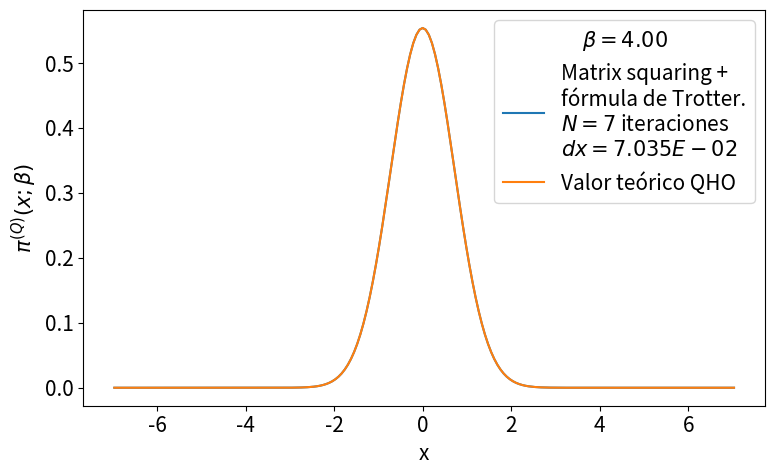

Generate this figure with matplotlib:
# -*- coding: utf-8 -*-
from __future__ import division
import numpy as np
import matplotlib.pyplot as plt
from time import time
import pandas as pd

def rho_free(x,xp,beta):
    """
    Uso: devuelve elemento de matriz dsnsidad para el caso de una partícula libre en un toro infinito.
    """
    return (2.*np.pi*beta)**(-0.5) * np.exp(-(x-xp)**2 / (2 * beta) )

def harmonic_potential(x):
    """Devuelve valor del potencial harmónico para una posición x dada"""
    return 0.5*x**2

def anharmonic_potential(x):
    """Devuelve valor de potencial anharmónico para una posición x dada"""
    return 0.5*x**2 - x**3 + x**4

def QHO_canonical_ensemble(x,beta):
    """
    Uso:    calcula probabilidad teórica cuántica de encontrar al osciladoe armónico 
            (presente en un baño térmico) en la posición x.
    
    Recibe:
        x: float            -> posición
        beta: float         -> inverso de temperatura en unidades reducidas beta = 1/T.
    
    Devuelve:
        probabilidad teórica cuántica en posición dada para temperatura T dada. 
    """
    return (np.tanh(beta/2.)/np.pi)**0.5 * np.exp(- x**2 * np.tanh(beta/2.))

def rho_trotter(x_max = 5., nx = 101, beta=1, potential=harmonic_potential):
    """
    Uso:    devuelve matriz densidad en aproximación de Trotter para altas temperaturas y un potencial dado

    Recibe:
        grid: list      -> lista de dimensión N
        beta: float     -> inverso de temperatura en unidades reducidas
        potential: func -> potencial de interacción

    Devuelve:
        matrix          -> matriz densidad de dimension NxN
    """
    dx = 2. * x_max / (nx - 1)
    grid_x = np.array([i*dx for i in range(-int((nx-1)/2), int(nx/2 + 1))])
    rho = np.array([ [ rho_free(x , xp, beta) * np.exp(-0.5*beta*(potential(x)+potential(xp))) for x in grid_x] for xp in grid_x])
    return rho, grid_x, dx

def density_matrix_squaring(rho, grid_x, N_iter = 1, beta_ini = 1, print_steps=True):
    """
    Uso:    
    """
    dx = grid_x[1] - grid_x[0]
    beta_fin = beta_ini * 2 **  N_iter
    print('\nbeta_ini = %.3f'%beta_ini,
            '\n----------------------------------------------------------------')
    for i in range(N_iter):
        rho = dx * np.dot(rho,rho)
        if print_steps==True:
            print(u'Iteration %d)  2^%d * beta_ini --> 2^%d * beta_ini'%(i, i, i+1))
    trace_rho = np.trace(rho)*dx
    return rho, trace_rho, beta_fin

def save_pi_x_csv(grid_x, x_weights, file_name, relevant_info, print_data=True):
    # Guardamos datos de pi(x;beta) en archivo .csv usando pandas
    pi_x_data = {'Position x': grid_x,
                'Prob. density': x_weights}
    pi_x_data = pd.DataFrame(data=pi_x_data)
    with open(file_name,mode='w') as rho_csv:
        rho_csv.write(relevant_info+'\n')
    rho_csv.close()
    with open(file_name,mode='a') as rho_csv:
        pi_x_data.to_csv(rho_csv)
    rho_csv.close()
    if print_data==True:
        print(pi_x_data)
    return pi_x_data


def run_pi_x_squaring(x_max=5., nx=200, N_iter=7, beta_fin=4, potential=harmonic_potential,
                         potential_string =  'harmonic_potential', print_steps=True,
                         save_data=True, plot=True, save_plot=True, show_plot=True):
    beta_ini = beta_fin * 2**(-N_iter)
    # Cálculo de rho con aproximación de Trotter
    rho, grid_x, dx = rho_trotter(x_max, nx, beta_ini, potential)
    # Aproximación de rho con matrix squaring iterado N_iter veces.
    rho, trace_rho, beta_fin_2 = density_matrix_squaring(rho, grid_x, N_iter, 
                                                            beta_ini, print_steps)
    print('----------------------------------------------------------------\n',
           u'beta_fin = %.3f   Z(beta_fin) = Tr(rho(beta_fin)) ≈ %.3E \n'%(beta_fin_2,trace_rho))
    # Normalización de rho y cálculo de densidades de probabilidad para valores en grid_x
    rho_normalized = rho/trace_rho
    x_weights = np.diag(rho_normalized)
    if save_data==True:
        # Nombre del archivo csv en el que guardamos valores de pi(x;beta_fin)
        file_name = u'pi_x-%s-x_max_%.3f-nx_%d-N_iter_%d-beta_fin_%.3f.csv'\
                                            %(potential_string,x_max,nx,N_iter,beta_fin)
        # Información relevante para agregar como comentario al archivo csv
        relevant_info = u'# %s   x_max = %.3f   nx = %d   '%(potential_string,x_max,nx) + \
                        u'N_iter = %d   beta_ini = %.3f   '%(N_iter,beta_ini,) + \
                        u'beta_fin = %.3f'%beta_fin
        # Guardamos valores  de pi(x;beta_fin) en archivo csv
        save_pi_x_csv(grid_x, x_weights, file_name, relevant_info, print_data=0)
    # Gráfica y comparación con teoría
    if plot == True:
        plt.figure(figsize=(8,5))
        plt.plot(grid_x, x_weights, label = 'Matrix squaring +\nfórmula de Trotter.\n$N=%d$ iteraciones\n$dx=%.3E$'%(N_iter,dx))
        plt.plot(grid_x, QHO_canonical_ensemble(grid_x,beta_fin), label=u'Valor teórico QHO')
        plt.xlabel(u'x')
        plt.ylabel(u'$\pi^{(Q)}(x;\\beta)$')
        plt.legend(loc='best',title=u'$\\beta=%.2f$'%beta_fin)
        plt.tight_layout()
        if save_plot==True:
            plot_name = u'pi_x-plot-%s-x_max_%.3f-nx_%d-N_iter_%d-beta_fin_%.3f.eps'\
                                            %(potential_string,x_max,nx,N_iter,beta_fin)
            plt.savefig(plot_name)
        if show_plot==True:
            plt.show()
        plt.close()
    return 0

plt.rcParams.update({'font.size':15})
run_pi_x_squaring(x_max=7., nx=200, N_iter=7, beta_fin=4, potential=harmonic_potential,
                         potential_string =  'harmonic_potential', print_steps=True,
                         save_data=True, plot=True, save_plot=False, show_plot=True)
